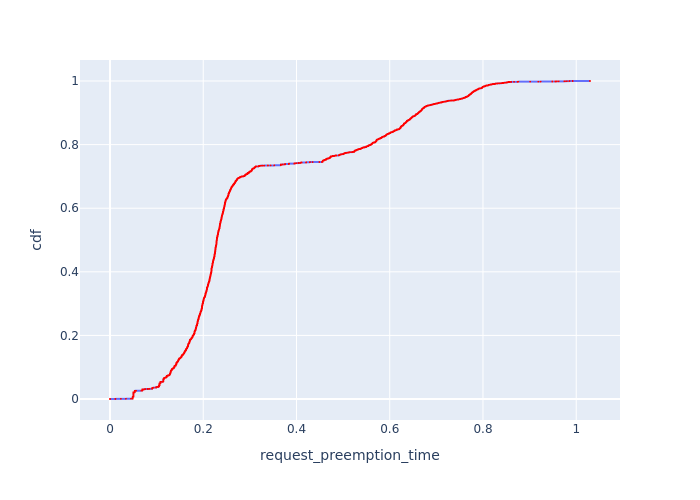

The data file committed next to this chart (first rows):
, Request Id, request_preemption_time, cdf
12397, 12414, 0.0, 8.053475074494645e-05
12398, 12415, 0.0, 0.0001611
12399, 12416, 0.0, 0.0002416
12393, 12411, 0.01165, 0.0003221
12394, 12412, 0.01165, 0.0004027
12395, 12413, 0.01165, 0.0004832
12392, 12410, 0.02331, 0.0005637
12391, 12409, 0.03415, 0.0006443
12390, 12408, 0.045, 0.0007248
352, 366, 0.04869, 0.0008053
353, 367, 0.04869, 0.0008859
354, 368, 0.04869, 0.0009664
355, 369, 0.04869, 0.001047
356, 370, 0.04869, 0.001127
357, 371, 0.04869, 0.001208
358, 372, 0.04869, 0.001289
359, 373, 0.04869, 0.001369
360, 374, 0.04869, 0.00145
361, 375, 0.04869, 0.00153
362, 376, 0.04869, 0.001611
363, 377, 0.04869, 0.001691
364, 378, 0.04869, 0.001772
365, 379, 0.04869, 0.001852
366, 381, 0.04869, 0.001933
367, 382, 0.04869, 0.002013
368, 384, 0.04869, 0.002094
369, 385, 0.04869, 0.002174
370, 386, 0.04869, 0.002255
371, 387, 0.04869, 0.002336
372, 388, 0.04869, 0.002416
373, 389, 0.04869, 0.002497
374, 390, 0.04869, 0.002577
375, 391, 0.04869, 0.002658
376, 392, 0.04869, 0.002738
377, 393, 0.04869, 0.002819
378, 394, 0.04869, 0.002899
379, 395, 0.04869, 0.00298
380, 396, 0.04869, 0.00306
381, 397, 0.04869, 0.003141
382, 399, 0.04869, 0.003221
383, 400, 0.04869, 0.003302
384, 401, 0.04869, 0.003382
385, 402, 0.04869, 0.003463
386, 403, 0.04869, 0.003544
387, 404, 0.04869, 0.003624
388, 405, 0.04869, 0.003705
389, 406, 0.04869, 0.003785
390, 407, 0.04869, 0.003866
391, 408, 0.04869, 0.003946
392, 409, 0.04869, 0.004027
393, 410, 0.04869, 0.004107
394, 411, 0.04869, 0.004188
395, 412, 0.04869, 0.004268
396, 413, 0.04869, 0.004349
397, 414, 0.04869, 0.004429
398, 415, 0.04869, 0.00451
399, 417, 0.04869, 0.00459
400, 418, 0.04869, 0.004671
401, 419, 0.04869, 0.004752
402, 420, 0.04869, 0.004832
... 12,357 more rows
